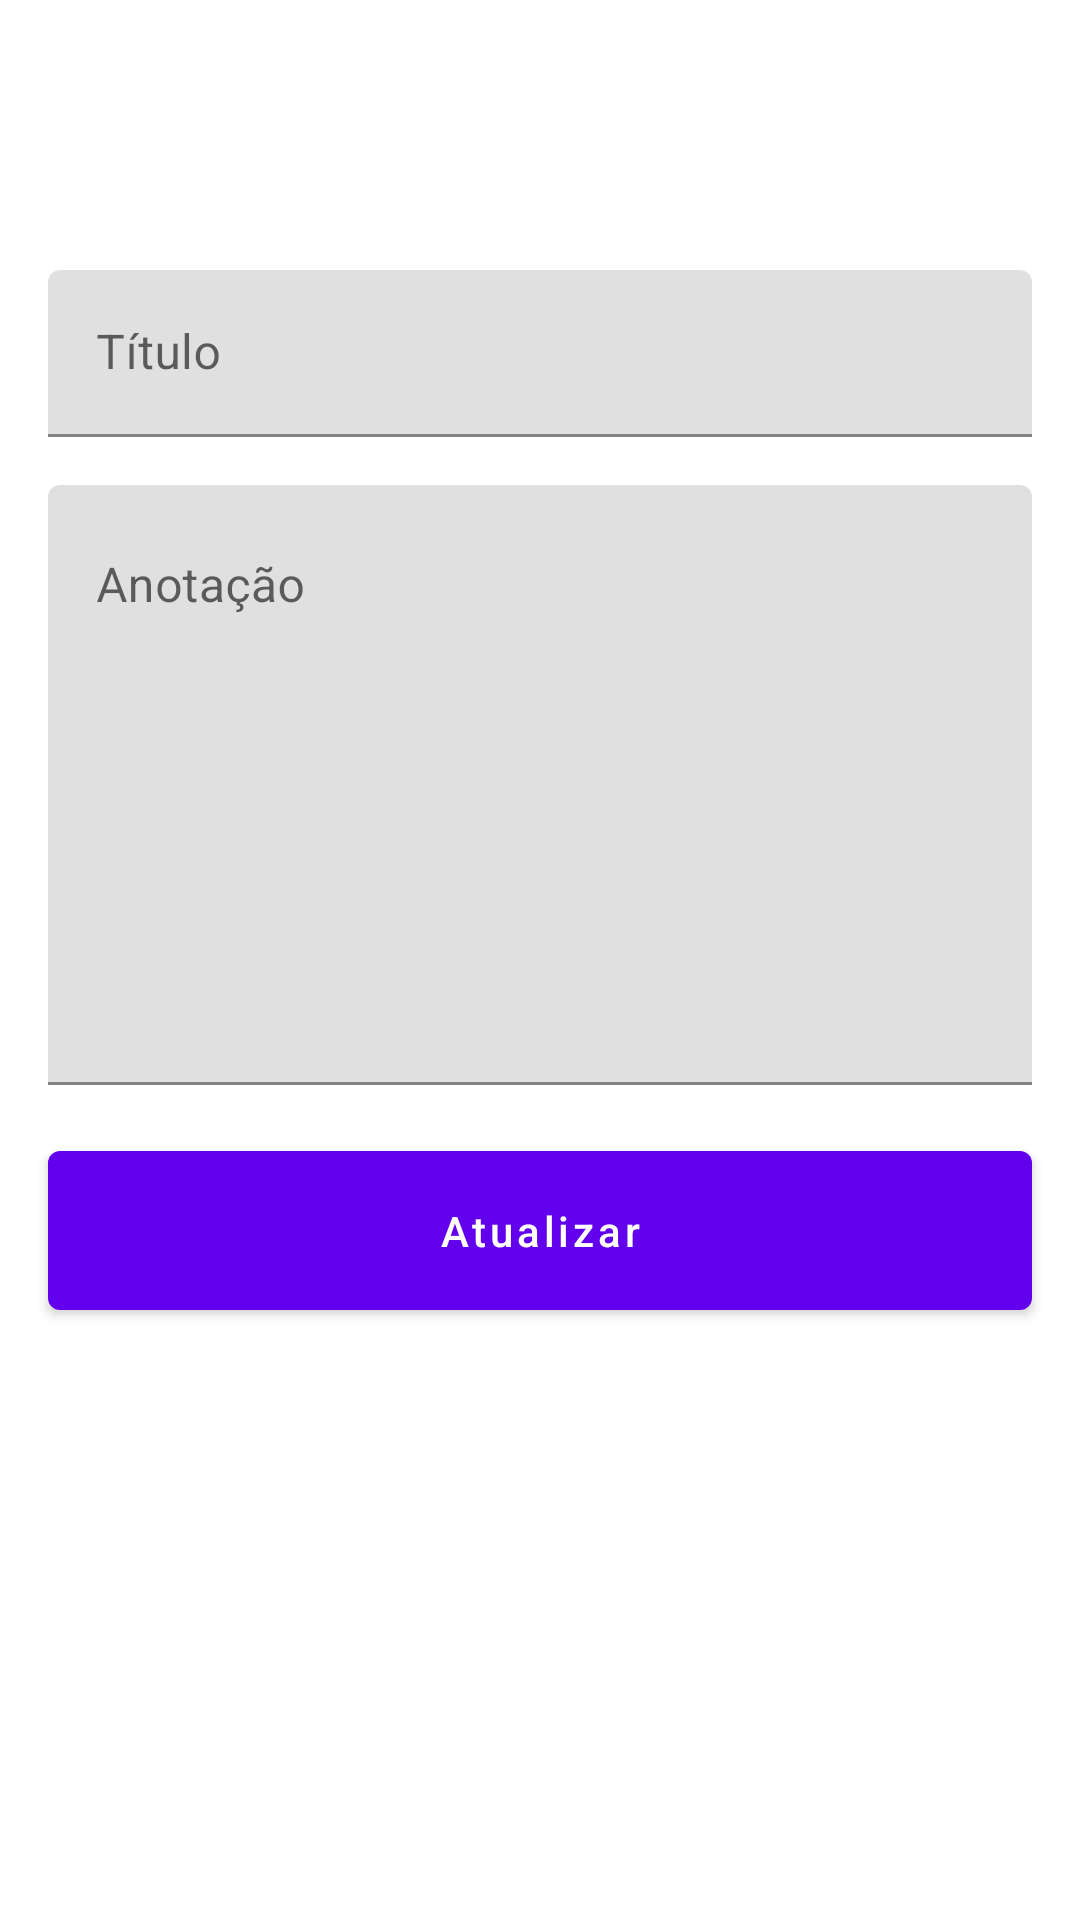

Layout XML and referenced resources for this Android screen:
<!-- AndroidManifest.xml: application theme Theme.TrabalhandoComFirebase -->
<!-- res/layout/activity_atualizar_anotacao.xml -->
<?xml version="1.0" encoding="utf-8"?>
<LinearLayout
    xmlns:android="http://schemas.android.com/apk/res/android"
    xmlns:app="http://schemas.android.com/apk/res-auto"
    xmlns:tools="http://schemas.android.com/tools"
    android:layout_width="match_parent"
    android:layout_height="match_parent"
    tools:context=".view.AtualizarAnotacaoActivity"
    android:orientation="vertical">

    <com.google.android.material.textfield.TextInputLayout
        android:id="@+id/tv_title_update"
        android:layout_width="match_parent"
        android:layout_height="wrap_content"
        android:hint="Título"
        style="@style/ThemeOverlay.Material3.TextInputEditText.OutlinedBox"
        android:layout_marginEnd="16dp"
        android:layout_marginStart="16dp"
        android:layout_marginTop="90dp">


        <com.google.android.material.textfield.TextInputEditText
            android:id="@+id/edit_title_update"
            android:layout_width="match_parent"
            android:layout_height="wrap_content"
            android:maxLines="1"
            android:lines="1"/>

    </com.google.android.material.textfield.TextInputLayout>

    <com.google.android.material.textfield.TextInputLayout
        android:id="@+id/tv_descritpion_update"
        android:layout_width="match_parent"
        android:layout_height="wrap_content"
        android:hint="Anotação"
        style="@style/ThemeOverlay.Material3.TextInputEditText.OutlinedBox"
        android:layout_marginEnd="16dp"
        android:layout_marginStart="16dp"
        android:layout_marginTop="16dp">

        <com.google.android.material.textfield.TextInputEditText
            android:id="@+id/edit_descritpion_update"
            android:layout_width="match_parent"
            android:layout_height="200dp"
            android:maxLines="8"
            android:lines="8"
            android:gravity="start"
            />

    </com.google.android.material.textfield.TextInputLayout>


    <com.google.android.material.button.MaterialButton
        android:id="@+id/button_update"
        android:layout_width="match_parent"
        android:layout_height="65dp"
        android:text="Atualizar"
        android:textAllCaps="false"
        android:layout_margin="16dp"
        />

</LinearLayout>
<!-- resources referenced by this layout -->
<resources>
  <style name="Theme.TrabalhandoComFirebase" parent="Theme.MaterialComponents.DayNight.DarkActionBar">
          
          <item name="colorPrimary">@color/purple_500</item>
          <item name="colorPrimaryVariant">@color/purple_700</item>
          <item name="colorOnPrimary">@color/white</item>
          
          <item name="colorSecondary">@color/teal_200</item>
          <item name="colorSecondaryVariant">@color/teal_700</item>
          <item name="colorOnSecondary">@color/black</item>
          
          <item name="android:statusBarColor">?attr/colorPrimaryVariant</item>
          
      </style>
  <!-- not gathered from this repository: default colours our renderer supplied (Android Studio template values) -->
  <color name="purple_500">#FF6200EE</color>
  <color name="purple_700">#FF3700B3</color>
  <color name="teal_200">#FF03DAC5</color>
  <color name="teal_700">#FF018786</color>
  <color name="black">#FF000000</color>
  <color name="white">#FFFFFFFF</color>
</resources>
